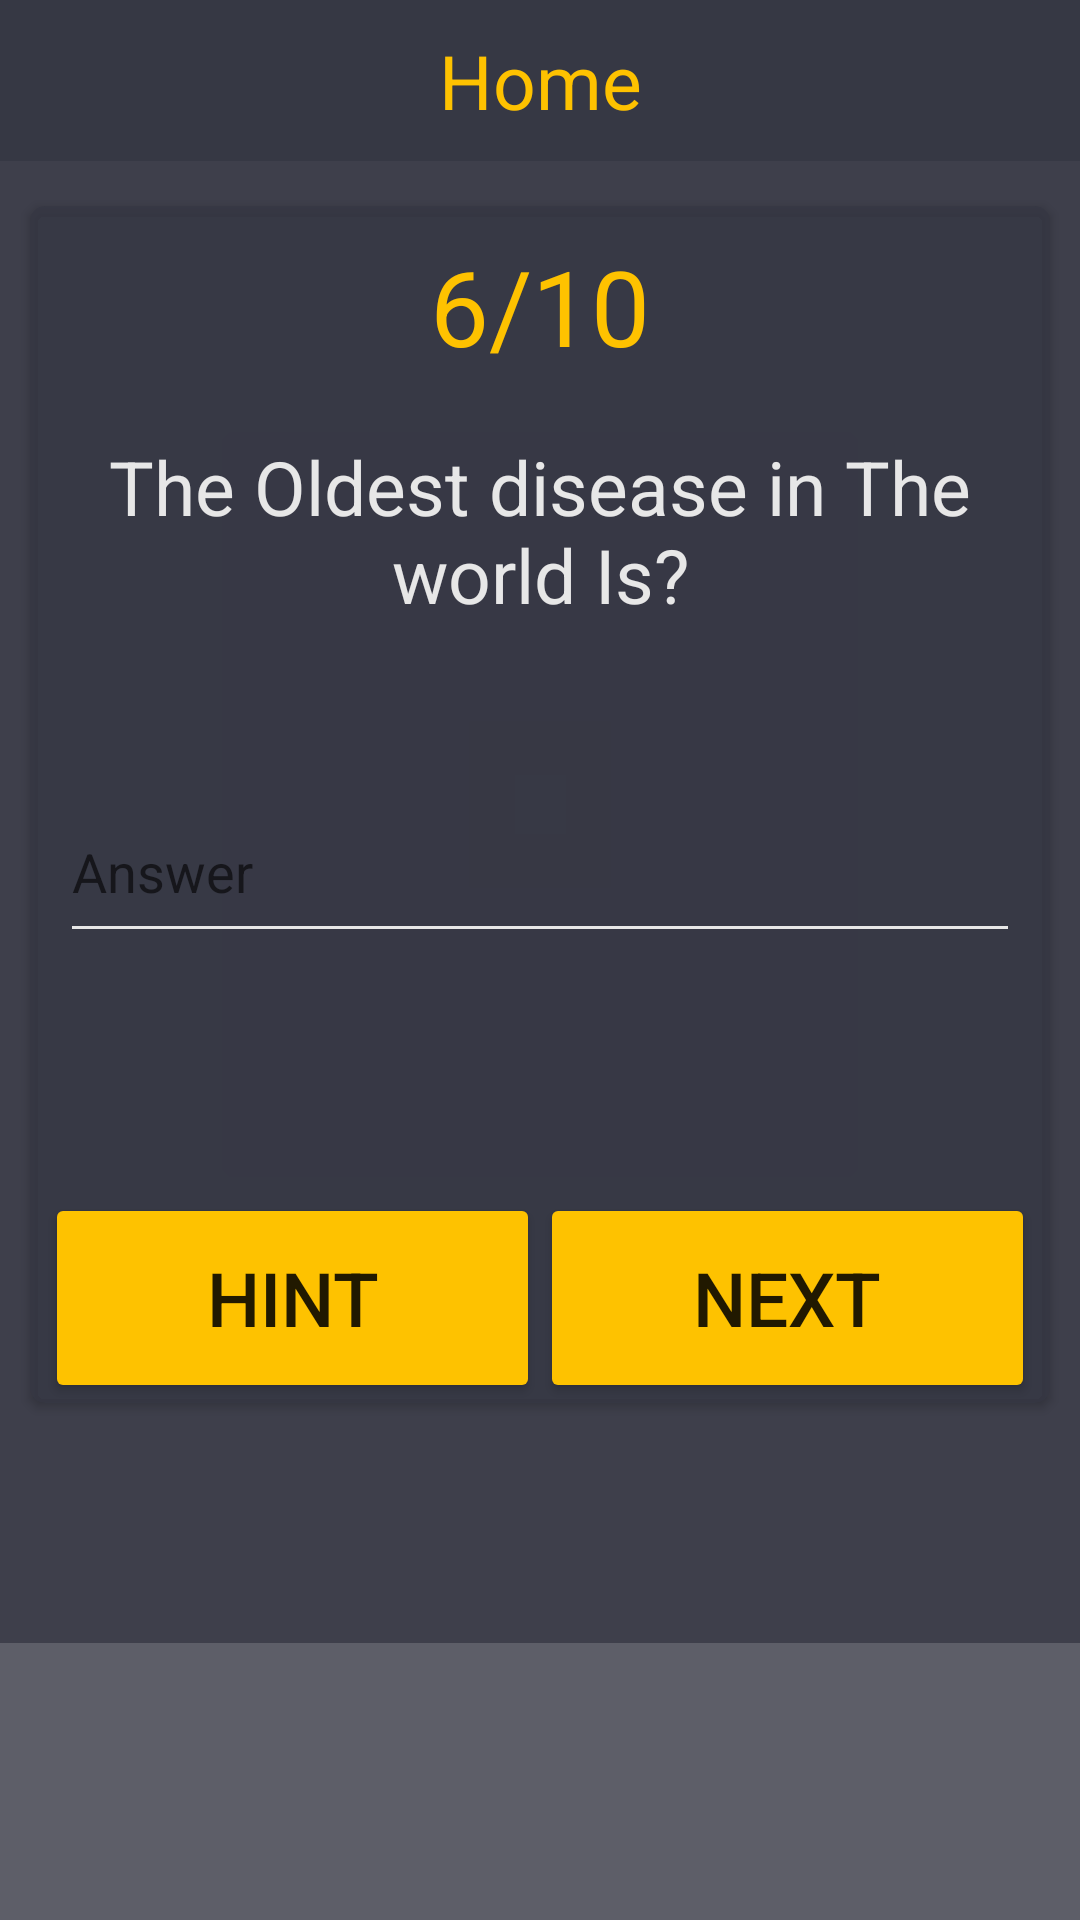

Reconstruct the res/layout file that produces this screen, plus the resources it refers to.
<!-- AndroidManifest.xml: application theme AppTheme -->
<!-- res/layout/activity_question_six.xml -->
<?xml version="1.0" encoding="utf-8"?>
<ScrollView
    android:layout_width="match_parent"
    android:layout_height="match_parent"
    android:background="@color/colorPrimaryDark"
    xmlns:app="http://schemas.android.com/apk/res-auto"
    xmlns:tools="http://schemas.android.com/tools"
    xmlns:android="http://schemas.android.com/apk/res/android">

    <LinearLayout
        android:layout_width="match_parent"
        android:layout_height="match_parent"
        android:orientation="vertical"
        android:background="@color/colorPrimaryDark"
        tools:context="com.example.user.quizapp.QuestionSixActivity">

        <TextView
            android:layout_width="match_parent"
            android:layout_height="wrap_content"
            android:text="@string/home"
            android:fontFamily="sans-serif"
            android:textSize="25sp"
            android:textStyle="normal"
            android:padding="10dp"
            android:gravity="center_horizontal"
            android:background="@color/colorPrimary"
            android:textColor="@color/colorAccent"/>

        <android.support.v7.widget.CardView
            android:layout_width="match_parent"
            android:layout_height="match_parent"
            android:clipChildren="false"
            android:clipToPadding="true"
            android:layout_marginTop="15dp"
            android:layout_marginBottom="80dp"
            android:layout_marginLeft="10dp"
            android:layout_marginRight="10dp"
            android:divider="@android:color/transparent"
            android:dividerHeight="0.0px"
            app:cardCornerRadius="5dp"
            android:foreground="?attr/selectableItemBackground"
            app:cardBackgroundColor="@color/colorPrimaryDark"
            tools:cardElevation="8dp"
            tools:cardPreventCornerOverlap="false">

            <LinearLayout
                android:layout_width="match_parent"
                android:layout_height="match_parent"
                android:orientation="vertical">

                <TextView
                    android:id="@+id/number_tv"
                    android:layout_width="match_parent"
                    android:layout_height="wrap_content"
                    android:text="@string/_6_10"
                    android:textSize="35sp"
                    android:gravity="center_horizontal"
                    android:layout_marginTop="10dp"
                    android:layout_marginBottom="10dp"
                    android:textColor="@color/colorAccent"/>

                <TextView
                    android:id="@+id/question_tv"
                    android:layout_width="match_parent"
                    android:layout_height="wrap_content"
                    android:text="@string/the_oldest_disease_in_the_world_is"
                    android:textColor="#E7E7E7"
                    android:textSize="25sp"
                    android:fontFamily="sans-serif"
                    android:layout_marginTop="10dp"
                    android:layout_marginBottom="35dp"
                    android:gravity="center"/>

                <EditText
                    android:id="@+id/edit_answer"
                    android:layout_width="match_parent"
                    android:layout_height="wrap_content"
                    android:textColor="#E7E7E7"
                    android:hint="@string/answer"
                    android:backgroundTint="#E7E7E7"
                    android:layout_marginLeft="10dp"
                    android:layout_marginRight="10dp"
                    android:layout_marginBottom="20dp"
                    android:layout_marginTop="20dp"
                    android:paddingTop="15dp"
                    android:paddingBottom="15dp"/>

                <LinearLayout
                    android:layout_width="match_parent"
                    android:layout_height="wrap_content"
                    android:orientation="horizontal"
                    android:paddingTop="20dp"
                    android:layout_gravity="bottom">

                    <Button
                        android:layout_width="0dp"
                        android:layout_height="70dp"
                        android:text="@string/hint"
                        android:backgroundTint="@color/colorAccent"
                        android:layout_marginLeft="5dp"
                        android:layout_marginTop="40dp"
                        android:textSize="25sp"
                        android:layout_weight="1"
                        android:onClick="hint"
                        android:id="@+id/hint_button"/>

                    <Button
                        android:layout_width="0dp"
                        android:layout_height="70dp"
                        android:backgroundTint="@color/colorAccent"
                        android:text="@string/next"
                        android:layout_weight="1"
                        android:layout_marginRight="5dp"
                        android:layout_marginTop="40dp"
                        android:textSize="25sp"
                        android:onClick="next"/>

                </LinearLayout>

            </LinearLayout>

        </android.support.v7.widget.CardView>

    </LinearLayout>

</ScrollView>
<!-- resources referenced by this layout -->
<resources>
  <color name="colorAccent">#FEC200</color>
  <color name="colorPrimary">#363844</color>
  <color name="colorPrimaryDark">#CC363844</color>
  <string name="_6_10">6/10</string>
  <string name="answer">Answer</string>
  <string name="hint">Hint</string>
  <string name="home">Home</string>
  <string name="next">Next</string>
  <string name="the_oldest_disease_in_the_world_is">The Oldest disease in The world Is?</string>
  <style name="AppTheme" parent="Theme.AppCompat.Light.NoActionBar">
          
          <item name="colorPrimary">#363844</item>
          <item name="colorPrimaryDark">#CC363844</item>
          <item name="colorButtonNormal">#FEC200</item>
          <item name="colorAccent">#FEC200</item>
      </style>
</resources>
